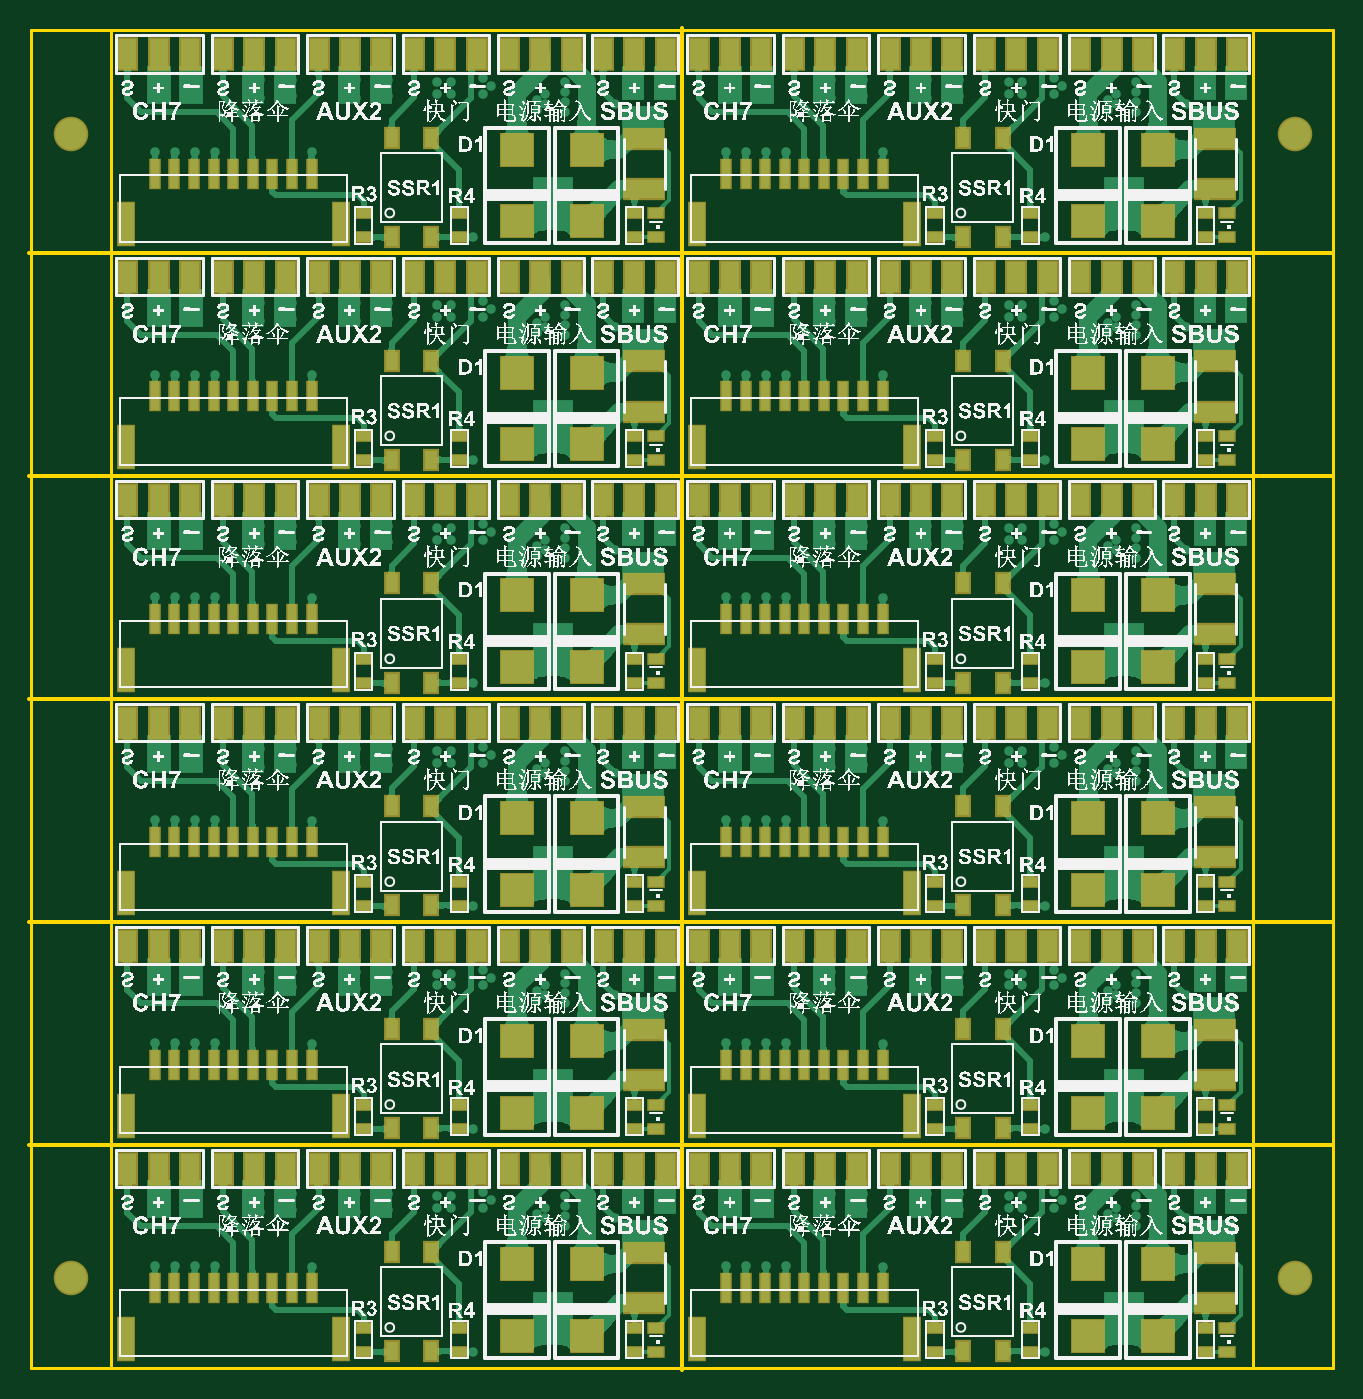
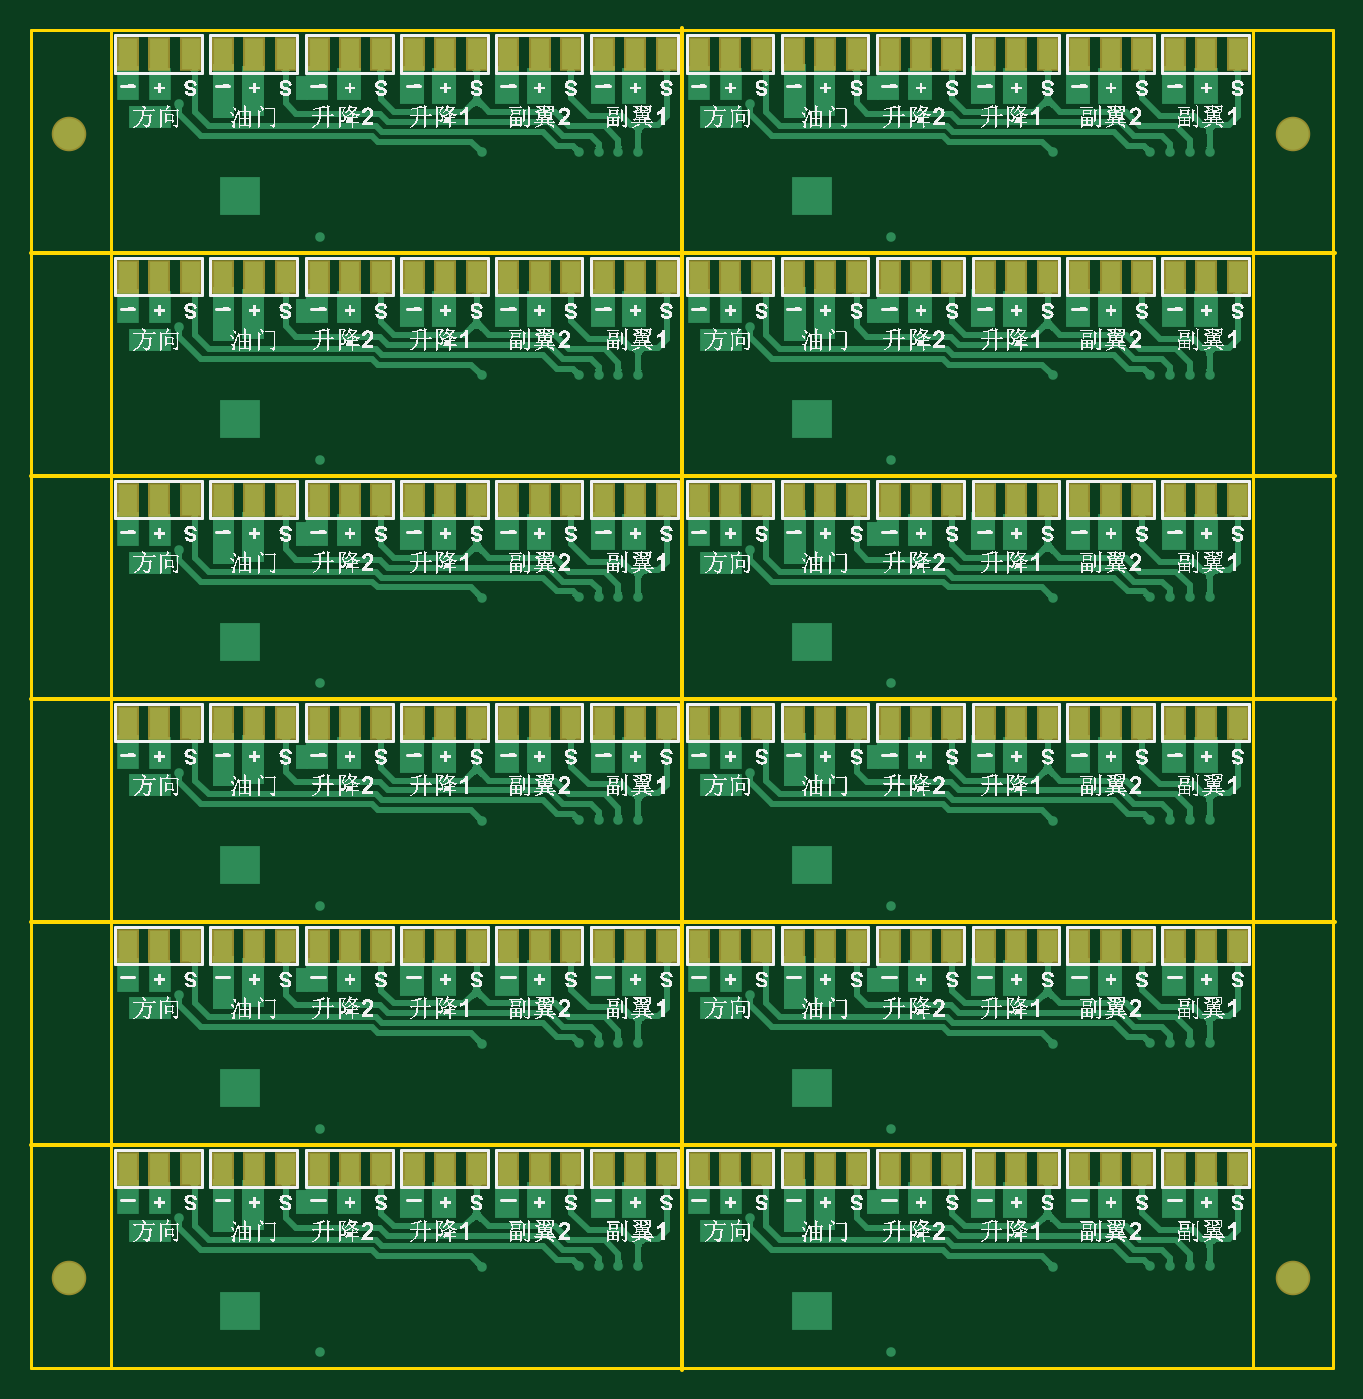
Circuit board: 10 layer files. Board 83.2 x 85.6 mm.
- bottom_copper: DiAoPu_Array.GBL (105692 bytes)
- bottom_silk: DiAoPu_Array.GBO (1344510 bytes)
- paste: DiAoPu_Array.GBP (3723 bytes)
- bottom_mask: DiAoPu_Array.GBS (3824 bytes)
- outline: DiAoPu_Array.GKO (1202 bytes)
- outline: DiAoPu_Array.GM1 (274 bytes)
- top_copper: DiAoPu_Array.GTL (258920 bytes)
- top_silk: DiAoPu_Array.GTO (1940011 bytes)
- paste: DiAoPu_Array.GTP (10324 bytes)
- top_mask: DiAoPu_Array.GTS (10420 bytes)

=== bottom_copper: DiAoPu_Array.GBL (105692 bytes, source omitted) ===
=== bottom_silk: DiAoPu_Array.GBO (1344510 bytes, source omitted) ===
=== paste: DiAoPu_Array.GBP ===
G04 Layer_Color=128*
%FSLAX25Y25*%
%MOIN*%
G70*
G01*
G75*
%ADD12R,0.04724X0.07874*%
D12*
X19669Y50000D02*
D03*
X11795D02*
D03*
X3921D02*
D03*
X67374D02*
D03*
X59500D02*
D03*
X51626D02*
D03*
X115374D02*
D03*
X107500D02*
D03*
X99626D02*
D03*
X139248D02*
D03*
X131374D02*
D03*
X123500D02*
D03*
X43669D02*
D03*
X35795D02*
D03*
X27921D02*
D03*
X91374D02*
D03*
X83500D02*
D03*
X75626D02*
D03*
X163169D02*
D03*
X155295D02*
D03*
X147421D02*
D03*
X210874D02*
D03*
X203000D02*
D03*
X195126D02*
D03*
X258874D02*
D03*
X251000D02*
D03*
X243126D02*
D03*
X282748D02*
D03*
X274874D02*
D03*
X267000D02*
D03*
X187169D02*
D03*
X179295D02*
D03*
X171421D02*
D03*
X234874D02*
D03*
X227000D02*
D03*
X219126D02*
D03*
X19669Y106000D02*
D03*
X11795D02*
D03*
X3921D02*
D03*
X67374D02*
D03*
X59500D02*
D03*
X51626D02*
D03*
X115374D02*
D03*
X107500D02*
D03*
X99626D02*
D03*
X139248D02*
D03*
X131374D02*
D03*
X123500D02*
D03*
X43669D02*
D03*
X35795D02*
D03*
X27921D02*
D03*
X91374D02*
D03*
X83500D02*
D03*
X75626D02*
D03*
X163169D02*
D03*
X155295D02*
D03*
X147421D02*
D03*
X210874D02*
D03*
X203000D02*
D03*
X195126D02*
D03*
X258874D02*
D03*
X251000D02*
D03*
X243126D02*
D03*
X282748D02*
D03*
X274874D02*
D03*
X267000D02*
D03*
X187169D02*
D03*
X179295D02*
D03*
X171421D02*
D03*
X234874D02*
D03*
X227000D02*
D03*
X219126D02*
D03*
X19669Y162000D02*
D03*
X11795D02*
D03*
X3921D02*
D03*
X67374D02*
D03*
X59500D02*
D03*
X51626D02*
D03*
X115374D02*
D03*
X107500D02*
D03*
X99626D02*
D03*
X139248D02*
D03*
X131374D02*
D03*
X123500D02*
D03*
X43669D02*
D03*
X35795D02*
D03*
X27921D02*
D03*
X91374D02*
D03*
X83500D02*
D03*
X75626D02*
D03*
X163169D02*
D03*
X155295D02*
D03*
X147421D02*
D03*
X210874D02*
D03*
X203000D02*
D03*
X195126D02*
D03*
X258874D02*
D03*
X251000D02*
D03*
X243126D02*
D03*
X282748D02*
D03*
X274874D02*
D03*
X267000D02*
D03*
X187169D02*
D03*
X179295D02*
D03*
X171421D02*
D03*
X234874D02*
D03*
X227000D02*
D03*
X219126D02*
D03*
X19669Y218000D02*
D03*
X11795D02*
D03*
X3921D02*
D03*
X67374D02*
D03*
X59500D02*
D03*
X51626D02*
D03*
X115374D02*
D03*
X107500D02*
D03*
X99626D02*
D03*
X139248D02*
D03*
X131374D02*
D03*
X123500D02*
D03*
X43669D02*
D03*
X35795D02*
D03*
X27921D02*
D03*
X91374D02*
D03*
X83500D02*
D03*
X75626D02*
D03*
X163169D02*
D03*
X155295D02*
D03*
X147421D02*
D03*
X210874D02*
D03*
X203000D02*
D03*
X195126D02*
D03*
X258874D02*
D03*
X251000D02*
D03*
X243126D02*
D03*
X282748D02*
D03*
X274874D02*
D03*
X267000D02*
D03*
X187169D02*
D03*
X179295D02*
D03*
X171421D02*
D03*
X234874D02*
D03*
X227000D02*
D03*
X219126D02*
D03*
X19669Y274000D02*
D03*
X11795D02*
D03*
X3921D02*
D03*
X67374D02*
D03*
X59500D02*
D03*
X51626D02*
D03*
X115374D02*
D03*
X107500D02*
D03*
X99626D02*
D03*
X139248D02*
D03*
X131374D02*
D03*
X123500D02*
D03*
X43669D02*
D03*
X35795D02*
D03*
X27921D02*
D03*
X91374D02*
D03*
X83500D02*
D03*
X75626D02*
D03*
X163169D02*
D03*
X155295D02*
D03*
X147421D02*
D03*
X210874D02*
D03*
X203000D02*
D03*
X195126D02*
D03*
X258874D02*
D03*
X251000D02*
D03*
X243126D02*
D03*
X282748D02*
D03*
X274874D02*
D03*
X267000D02*
D03*
X187169D02*
D03*
X179295D02*
D03*
X171421D02*
D03*
X234874D02*
D03*
X227000D02*
D03*
X219126D02*
D03*
X19669Y330000D02*
D03*
X11795D02*
D03*
X3921D02*
D03*
X67374D02*
D03*
X59500D02*
D03*
X51626D02*
D03*
X115374D02*
D03*
X107500D02*
D03*
X99626D02*
D03*
X139248D02*
D03*
X131374D02*
D03*
X123500D02*
D03*
X43669D02*
D03*
X35795D02*
D03*
X27921D02*
D03*
X91374D02*
D03*
X83500D02*
D03*
X75626D02*
D03*
X163169D02*
D03*
X155295D02*
D03*
X147421D02*
D03*
X210874D02*
D03*
X203000D02*
D03*
X195126D02*
D03*
X258874D02*
D03*
X251000D02*
D03*
X243126D02*
D03*
X282748D02*
D03*
X274874D02*
D03*
X267000D02*
D03*
X187169D02*
D03*
X179295D02*
D03*
X171421D02*
D03*
X234874D02*
D03*
X227000D02*
D03*
X219126D02*
D03*
M02*

=== bottom_mask: DiAoPu_Array.GBS ===
G04 Layer_Color=16711935*
%FSLAX25Y25*%
%MOIN*%
G70*
G01*
G75*
%ADD48R,0.05524X0.08674*%
%ADD53C,0.08674*%
D48*
X19669Y50000D02*
D03*
X11795D02*
D03*
X3921D02*
D03*
X67374D02*
D03*
X59500D02*
D03*
X51626D02*
D03*
X115374D02*
D03*
X107500D02*
D03*
X99626D02*
D03*
X139248D02*
D03*
X131374D02*
D03*
X123500D02*
D03*
X43669D02*
D03*
X35795D02*
D03*
X27921D02*
D03*
X91374D02*
D03*
X83500D02*
D03*
X75626D02*
D03*
X163169D02*
D03*
X155295D02*
D03*
X147421D02*
D03*
X210874D02*
D03*
X203000D02*
D03*
X195126D02*
D03*
X258874D02*
D03*
X251000D02*
D03*
X243126D02*
D03*
X282748D02*
D03*
X274874D02*
D03*
X267000D02*
D03*
X187169D02*
D03*
X179295D02*
D03*
X171421D02*
D03*
X234874D02*
D03*
X227000D02*
D03*
X219126D02*
D03*
X19669Y106000D02*
D03*
X11795D02*
D03*
X3921D02*
D03*
X67374D02*
D03*
X59500D02*
D03*
X51626D02*
D03*
X115374D02*
D03*
X107500D02*
D03*
X99626D02*
D03*
X139248D02*
D03*
X131374D02*
D03*
X123500D02*
D03*
X43669D02*
D03*
X35795D02*
D03*
X27921D02*
D03*
X91374D02*
D03*
X83500D02*
D03*
X75626D02*
D03*
X163169D02*
D03*
X155295D02*
D03*
X147421D02*
D03*
X210874D02*
D03*
X203000D02*
D03*
X195126D02*
D03*
X258874D02*
D03*
X251000D02*
D03*
X243126D02*
D03*
X282748D02*
D03*
X274874D02*
D03*
X267000D02*
D03*
X187169D02*
D03*
X179295D02*
D03*
X171421D02*
D03*
X234874D02*
D03*
X227000D02*
D03*
X219126D02*
D03*
X19669Y162000D02*
D03*
X11795D02*
D03*
X3921D02*
D03*
X67374D02*
D03*
X59500D02*
D03*
X51626D02*
D03*
X115374D02*
D03*
X107500D02*
D03*
X99626D02*
D03*
X139248D02*
D03*
X131374D02*
D03*
X123500D02*
D03*
X43669D02*
D03*
X35795D02*
D03*
X27921D02*
D03*
X91374D02*
D03*
X83500D02*
D03*
X75626D02*
D03*
X163169D02*
D03*
X155295D02*
D03*
X147421D02*
D03*
X210874D02*
D03*
X203000D02*
D03*
X195126D02*
D03*
X258874D02*
D03*
X251000D02*
D03*
X243126D02*
D03*
X282748D02*
D03*
X274874D02*
D03*
X267000D02*
D03*
X187169D02*
D03*
X179295D02*
D03*
X171421D02*
D03*
X234874D02*
D03*
X227000D02*
D03*
X219126D02*
D03*
X19669Y218000D02*
D03*
X11795D02*
D03*
X3921D02*
D03*
X67374D02*
D03*
X59500D02*
D03*
X51626D02*
D03*
X115374D02*
D03*
X107500D02*
D03*
X99626D02*
D03*
X139248D02*
D03*
X131374D02*
D03*
X123500D02*
D03*
X43669D02*
D03*
X35795D02*
D03*
X27921D02*
D03*
X91374D02*
D03*
X83500D02*
D03*
X75626D02*
D03*
X163169D02*
D03*
X155295D02*
D03*
X147421D02*
D03*
X210874D02*
D03*
X203000D02*
D03*
X195126D02*
D03*
X258874D02*
D03*
X251000D02*
D03*
X243126D02*
D03*
X282748D02*
D03*
X274874D02*
D03*
X267000D02*
D03*
X187169D02*
D03*
X179295D02*
D03*
X171421D02*
D03*
X234874D02*
D03*
X227000D02*
D03*
X219126D02*
D03*
X19669Y274000D02*
D03*
X11795D02*
D03*
X3921D02*
D03*
X67374D02*
D03*
X59500D02*
D03*
X51626D02*
D03*
X115374D02*
D03*
X107500D02*
D03*
X99626D02*
D03*
X139248D02*
D03*
X131374D02*
D03*
X123500D02*
D03*
X43669D02*
D03*
X35795D02*
D03*
X27921D02*
D03*
X91374D02*
D03*
X83500D02*
D03*
X75626D02*
D03*
X163169D02*
D03*
X155295D02*
D03*
X147421D02*
D03*
X210874D02*
D03*
X203000D02*
D03*
X195126D02*
D03*
X258874D02*
D03*
X251000D02*
D03*
X243126D02*
D03*
X282748D02*
D03*
X274874D02*
D03*
X267000D02*
D03*
X187169D02*
D03*
X179295D02*
D03*
X171421D02*
D03*
X234874D02*
D03*
X227000D02*
D03*
X219126D02*
D03*
X19669Y330000D02*
D03*
X11795D02*
D03*
X3921D02*
D03*
X67374D02*
D03*
X59500D02*
D03*
X51626D02*
D03*
X115374D02*
D03*
X107500D02*
D03*
X99626D02*
D03*
X139248D02*
D03*
X131374D02*
D03*
X123500D02*
D03*
X43669D02*
D03*
X35795D02*
D03*
X27921D02*
D03*
X91374D02*
D03*
X83500D02*
D03*
X75626D02*
D03*
X163169D02*
D03*
X155295D02*
D03*
X147421D02*
D03*
X210874D02*
D03*
X203000D02*
D03*
X195126D02*
D03*
X258874D02*
D03*
X251000D02*
D03*
X243126D02*
D03*
X282748D02*
D03*
X274874D02*
D03*
X267000D02*
D03*
X187169D02*
D03*
X179295D02*
D03*
X171421D02*
D03*
X234874D02*
D03*
X227000D02*
D03*
X219126D02*
D03*
D53*
X-10000Y22500D02*
D03*
Y310000D02*
D03*
X297500D02*
D03*
Y22500D02*
D03*
M02*

=== outline: DiAoPu_Array.GKO ===
G04 Layer_Color=16711935*
%FSLAX25Y25*%
%MOIN*%
G70*
G01*
G75*
%ADD42C,0.00787*%
D42*
X287000Y0D02*
X307000D01*
Y336000D01*
X287000D02*
X307000D01*
X-20000D02*
X0D01*
X-20000Y0D02*
Y336000D01*
Y0D02*
X0D01*
Y336000D01*
X287000D01*
Y0D02*
Y336000D01*
X0Y0D02*
X287000D01*
X0D02*
Y56000D01*
Y0D02*
X143500D01*
Y56000D01*
X0D02*
X143500D01*
Y0D02*
Y56000D01*
Y0D02*
X287000D01*
Y56000D01*
X143500D02*
X287000D01*
X0D02*
Y112000D01*
Y56000D02*
X143500D01*
Y112000D01*
X0D02*
X143500D01*
Y56000D02*
Y112000D01*
Y56000D02*
X287000D01*
Y112000D01*
X143500D02*
X287000D01*
X0D02*
Y168000D01*
Y112000D02*
X143500D01*
Y168000D01*
X0D02*
X143500D01*
Y112000D02*
Y168000D01*
Y112000D02*
X287000D01*
Y168000D01*
X143500D02*
X287000D01*
X0D02*
Y224000D01*
Y168000D02*
X143500D01*
Y224000D01*
X0D02*
X143500D01*
Y168000D02*
Y224000D01*
Y168000D02*
X287000D01*
Y224000D01*
X143500D02*
X287000D01*
X0D02*
Y280000D01*
Y224000D02*
X143500D01*
Y280000D01*
X0D02*
X143500D01*
Y224000D02*
Y280000D01*
Y224000D02*
X287000D01*
Y280000D01*
X143500D02*
X287000D01*
X0D02*
Y336000D01*
Y280000D02*
X143500D01*
Y336000D01*
X0D02*
X143500D01*
Y280000D02*
Y336000D01*
Y280000D02*
X287000D01*
Y336000D01*
X143500D02*
X287000D01*
M02*

=== outline: DiAoPu_Array.GM1 ===
G04 Layer_Color=16711935*
%FSLAX25Y25*%
%MOIN*%
G70*
G01*
G75*
%ADD17C,0.01000*%
D17*
X-20500Y280000D02*
X307000D01*
X-20500Y224000D02*
X307000D01*
X-20500Y168000D02*
X307000D01*
X-20500Y112000D02*
X307000D01*
X-20500Y56000D02*
X307000D01*
X143500Y-500D02*
Y336500D01*
M02*

=== top_copper: DiAoPu_Array.GTL (258920 bytes, source omitted) ===
=== top_silk: DiAoPu_Array.GTO (1940011 bytes, source omitted) ===
=== paste: DiAoPu_Array.GTP (10324 bytes, source omitted) ===
=== top_mask: DiAoPu_Array.GTS (10420 bytes, source omitted) ===
